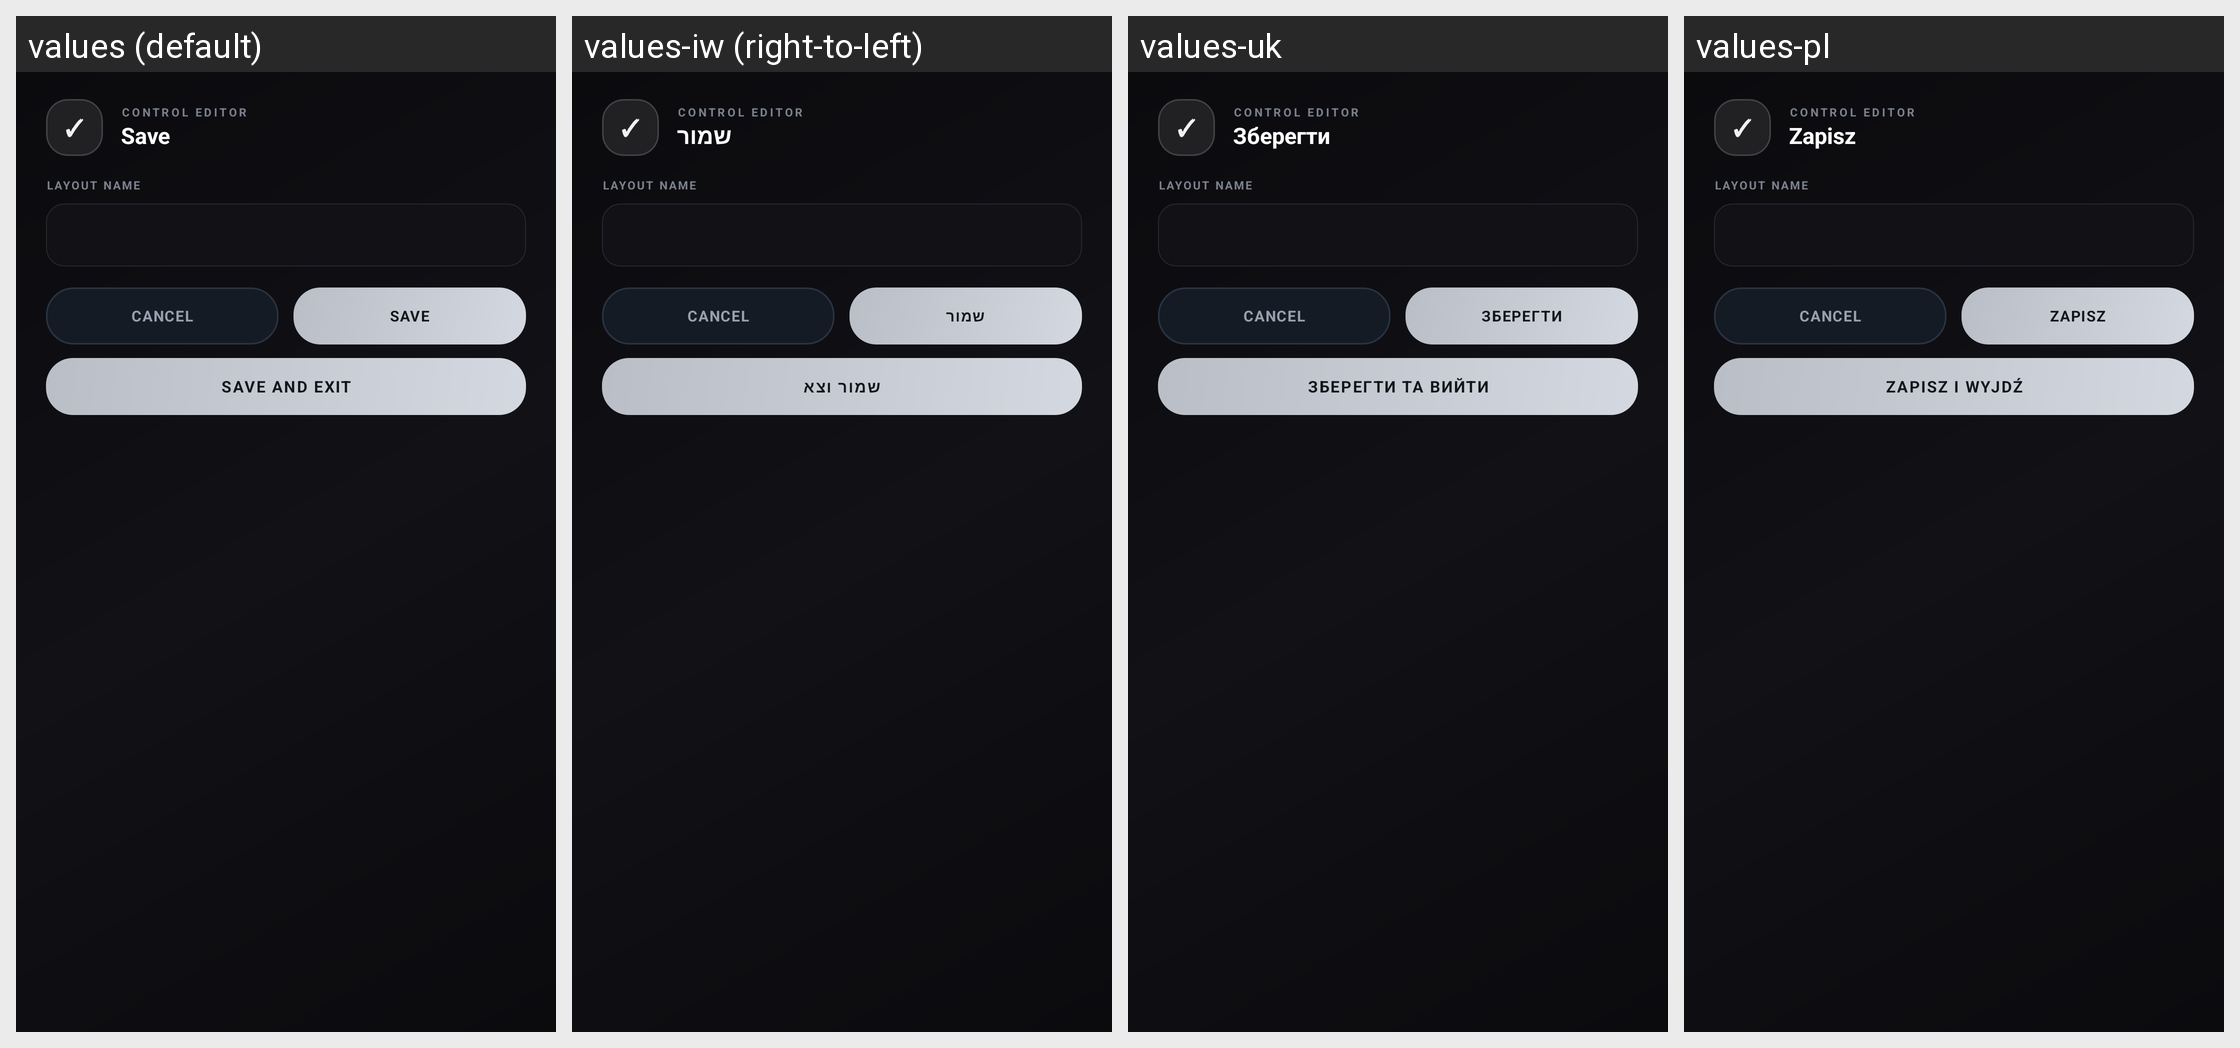

Here is an Android app screen in its default locale and in the app's own translations. Write out the translated-string differences for the strings that appear on this screen.
Android screen res/layout/dialog_cs_save_layout.xml rendered under 4 locales, left to right: values (default), values-iw (right-to-left), values-uk, values-pl. Device: Nexus 5 (rendered at 1080×1920; each locale shown at half size, 540×960, under a caption strip naming it); theme AppTheme.
Other locales in the repository, not shown: values-af, values-ar, values-az-rAZ, values-ba, values-bn-rBD, values-bn-rIN, values-ca, values-cs, values-da, values-de, values-el, values-en-rGB, values-es, values-et-rEE, values-fa-rIR, values-fi, values-fil, values-fr, values-hi, values-hu, values-in, values-it, values-ja, values-kk, values-ko, values-la, values-lol-rAA, values-lt, values-mn-rMN, values-ms, values-nl, values-no, values-pt, values-pt-rBR, values-ro, values-rpr, values-ru, values-sk-rSK, values-sr, values-sr-rCS, values-sv, values-th, values-tr, values-tt, values-vi, values-zh-rCN, values-zh-rTW.
Strings drawn on this screen, with the default value and each locale's value (text and hints the layout hard-codes, and strings that could not be matched under every locale, appear in the picture but are not listed):

global_save
  values: Save
  values-iw: שמור
  values-uk: Зберегти
  values-pl: Zapisz

global_save_and_exit
  values: Save and exit
  values-iw: שמור וצא
  values-uk: Зберегти та вийти
  values-pl: Zapisz i wyjdź
